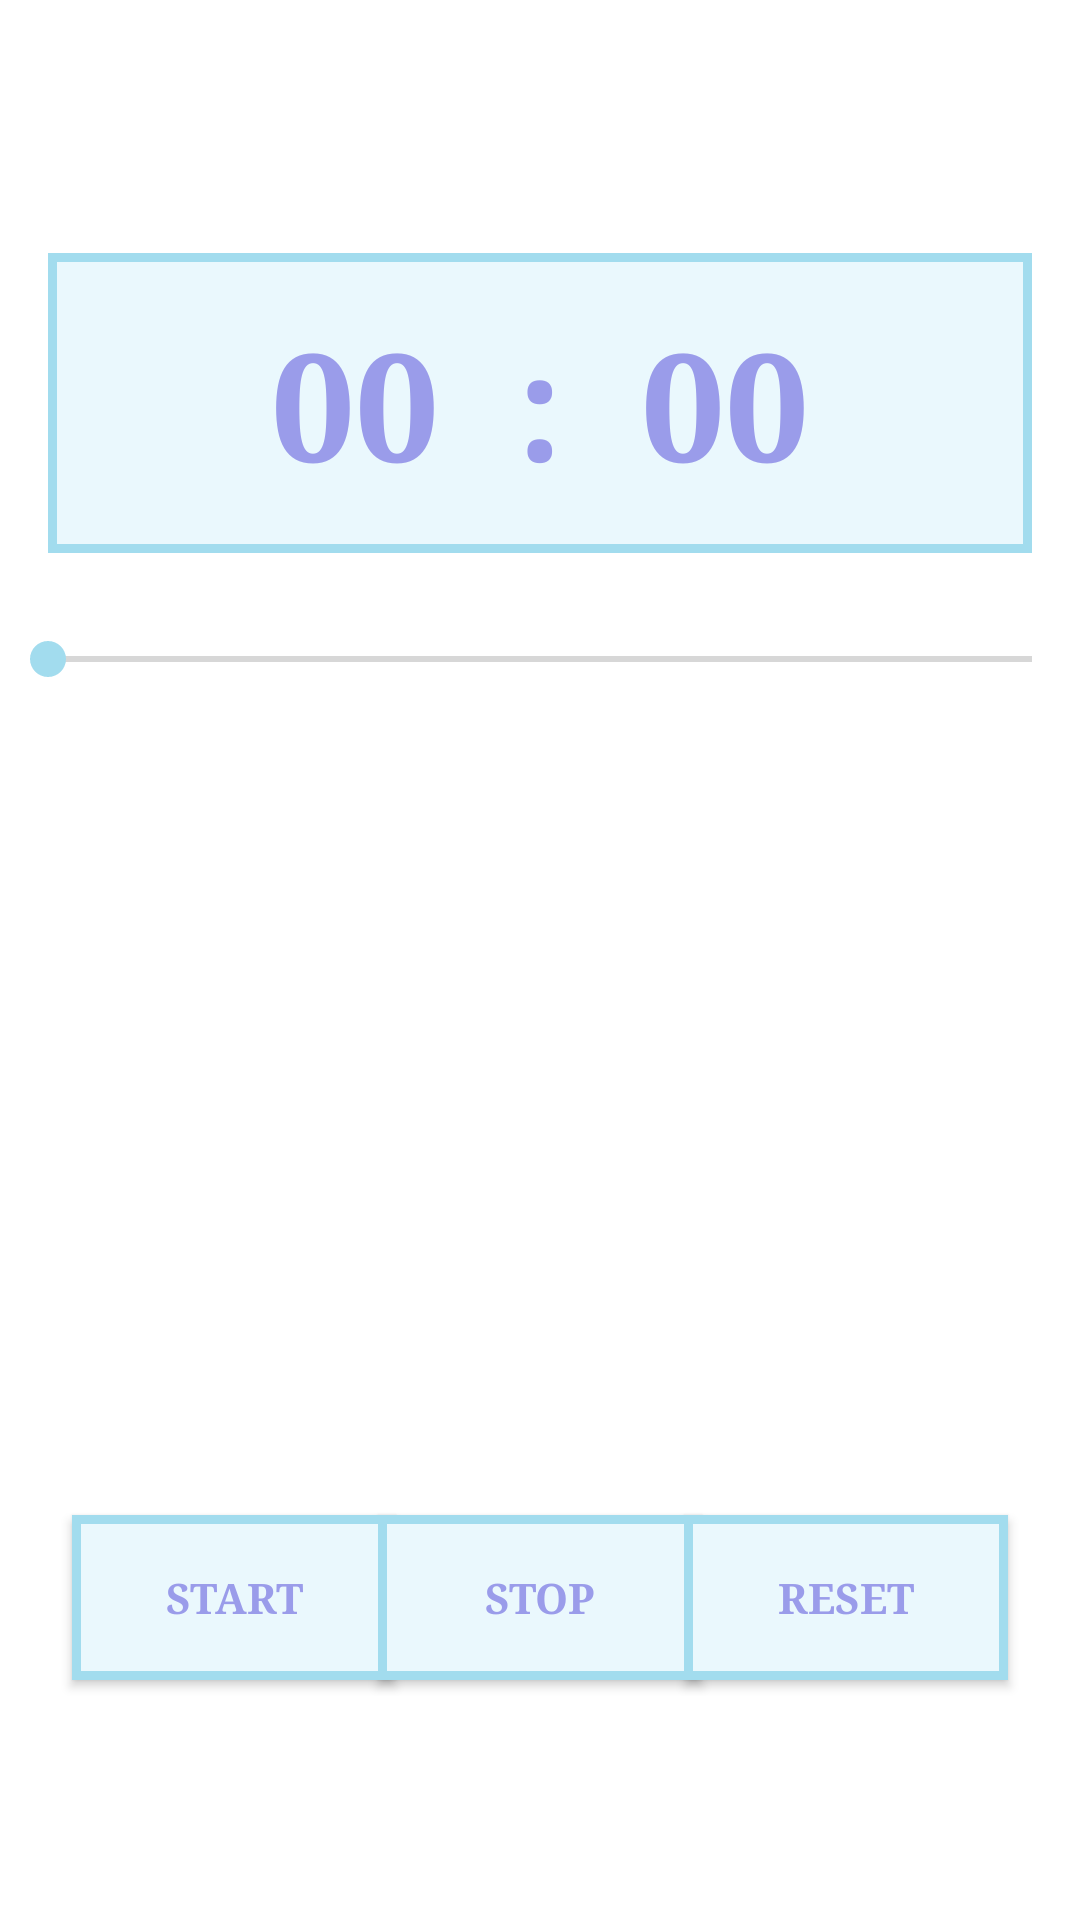

Write the Android layout XML for this screen, with the resource values it uses.
<!-- AndroidManifest.xml: application theme AppTheme -->
<!-- res/layout/activity_study_timer.xml -->
<?xml version="1.0" encoding="utf-8"?>
<androidx.constraintlayout.widget.ConstraintLayout xmlns:android="http://schemas.android.com/apk/res/android"
    xmlns:app="http://schemas.android.com/apk/res-auto"
    xmlns:tools="http://schemas.android.com/tools"
    android:layout_width="match_parent"
    android:layout_height="match_parent"
    android:background="#FFFFFF"
    >

    <TextView
        android:id="@+id/text"
        android:layout_width="match_parent"
        android:layout_height="50dp"
        android:background="#FFFFFF"
        android:gravity="center"
        android:layout_marginStart="8dp"
        android:layout_marginTop="8dp"
        android:layout_marginEnd="8dp"
        android:textColor="#ffffff"
        android:textSize="30dp"
        app:layout_constraintHeight_percent="0.1"
        app:layout_constraintTop_toTopOf="parent" />

    <TextView
        android:layout_marginBottom="0dp"
        android:layout_marginStart="16dp"
        android:layout_marginEnd="16dp"
        android:id="@+id/time"
        android:layout_width="match_parent"
        android:layout_height="100dp"
        android:background="@drawable/timer"
        android:gravity="center"
        android:text="00  :  00"
        android:textColor="#9A9CEA"
        android:textSize="50dp"
        android:textStyle="bold"
        android:typeface="serif"
        app:layout_constraintBottom_toTopOf="@+id/seekBar"
        app:layout_constraintTop_toBottomOf="@+id/text"
        />

    <androidx.appcompat.widget.AppCompatSeekBar
        android:layout_marginBottom="250dp"
        android:id="@+id/seekBar"
        android:layout_width="match_parent"
        android:layout_height="wrap_content"
        android:max="3600"
        android:progressTint="#A2B9EE"
        app:layout_constraintBottom_toTopOf="@+id/start"
        app:layout_constraintTop_toBottomOf="@+id/time" />


    <Button
        android:id="@+id/start"
        android:layout_width="108dp"
        android:layout_height="55dp"
        android:layout_marginStart="24dp"
        android:layout_marginBottom="80dp"
        android:background="@drawable/button"
        android:text="START"
        android:textColor="#9A9CEA"
        android:textStyle="bold"
        android:typeface="serif"
        app:layout_constraintBottom_toBottomOf="parent"
        app:layout_constraintStart_toStartOf="parent" />

    <Button
        android:id="@+id/stop"
        android:layout_width="108dp"
        android:layout_height="55dp"
        android:layout_marginStart="8dp"
        android:layout_marginEnd="8dp"
        android:layout_marginBottom="80dp"
        android:background="@drawable/button"
        android:text="STOP"
        android:textColor="#9A9CEA"
        android:textStyle="bold"
        android:typeface="serif"
        app:layout_constraintBottom_toBottomOf="parent"
        app:layout_constraintEnd_toStartOf="@+id/reset"
        app:layout_constraintStart_toEndOf="@+id/start" />

    <Button
        android:id="@+id/reset"
        android:layout_width="108dp"
        android:layout_height="55dp"
        android:layout_marginEnd="24dp"
        android:layout_marginBottom="80dp"
        android:background="@drawable/button"
        android:text="RESET"
        android:textColor="#9A9CEA"
        android:textStyle="bold"
        android:typeface="serif"
        app:layout_constraintBottom_toBottomOf="parent"
        app:layout_constraintEnd_toEndOf="parent" />

</androidx.constraintlayout.widget.ConstraintLayout>
<!-- resources referenced by this layout -->
<resources>
  <!-- drawable button (drawable) -->
  <?xml version="1.0" encoding="utf-8"?>
  <shape android:shape="rectangle" xmlns:android="http://schemas.android.com/apk/res/android">
  
      <solid android:color="#EAF8FD"/>
  
      <stroke android:color="#A2DCEE" android:width="3dp"/>
  
  </shape>
  <!-- drawable timer (drawable) -->
  <?xml version="1.0" encoding="utf-8"?>
  <shape android:shape="rectangle" xmlns:android="http://schemas.android.com/apk/res/android">
  
      <solid android:color="#EAF8FD"/>
  
  
      <stroke android:color="#A2DCEE" android:width="3dp" />
  
  
  </shape>
  <style name="AppTheme" parent="Theme.AppCompat.Light.DarkActionBar">
          
          <item name="colorPrimary">@color/colorPrimary</item>
          <item name="colorPrimaryDark">@color/colorPrimaryDark</item>
          <item name="colorAccent">@color/colorAccent</item>
      </style>
  <color name="colorPrimary">#9A9CEA</color>
  <color name="colorPrimaryDark">#A2B9EE</color>
  <color name="colorAccent">#A2DCEE</color>
</resources>
